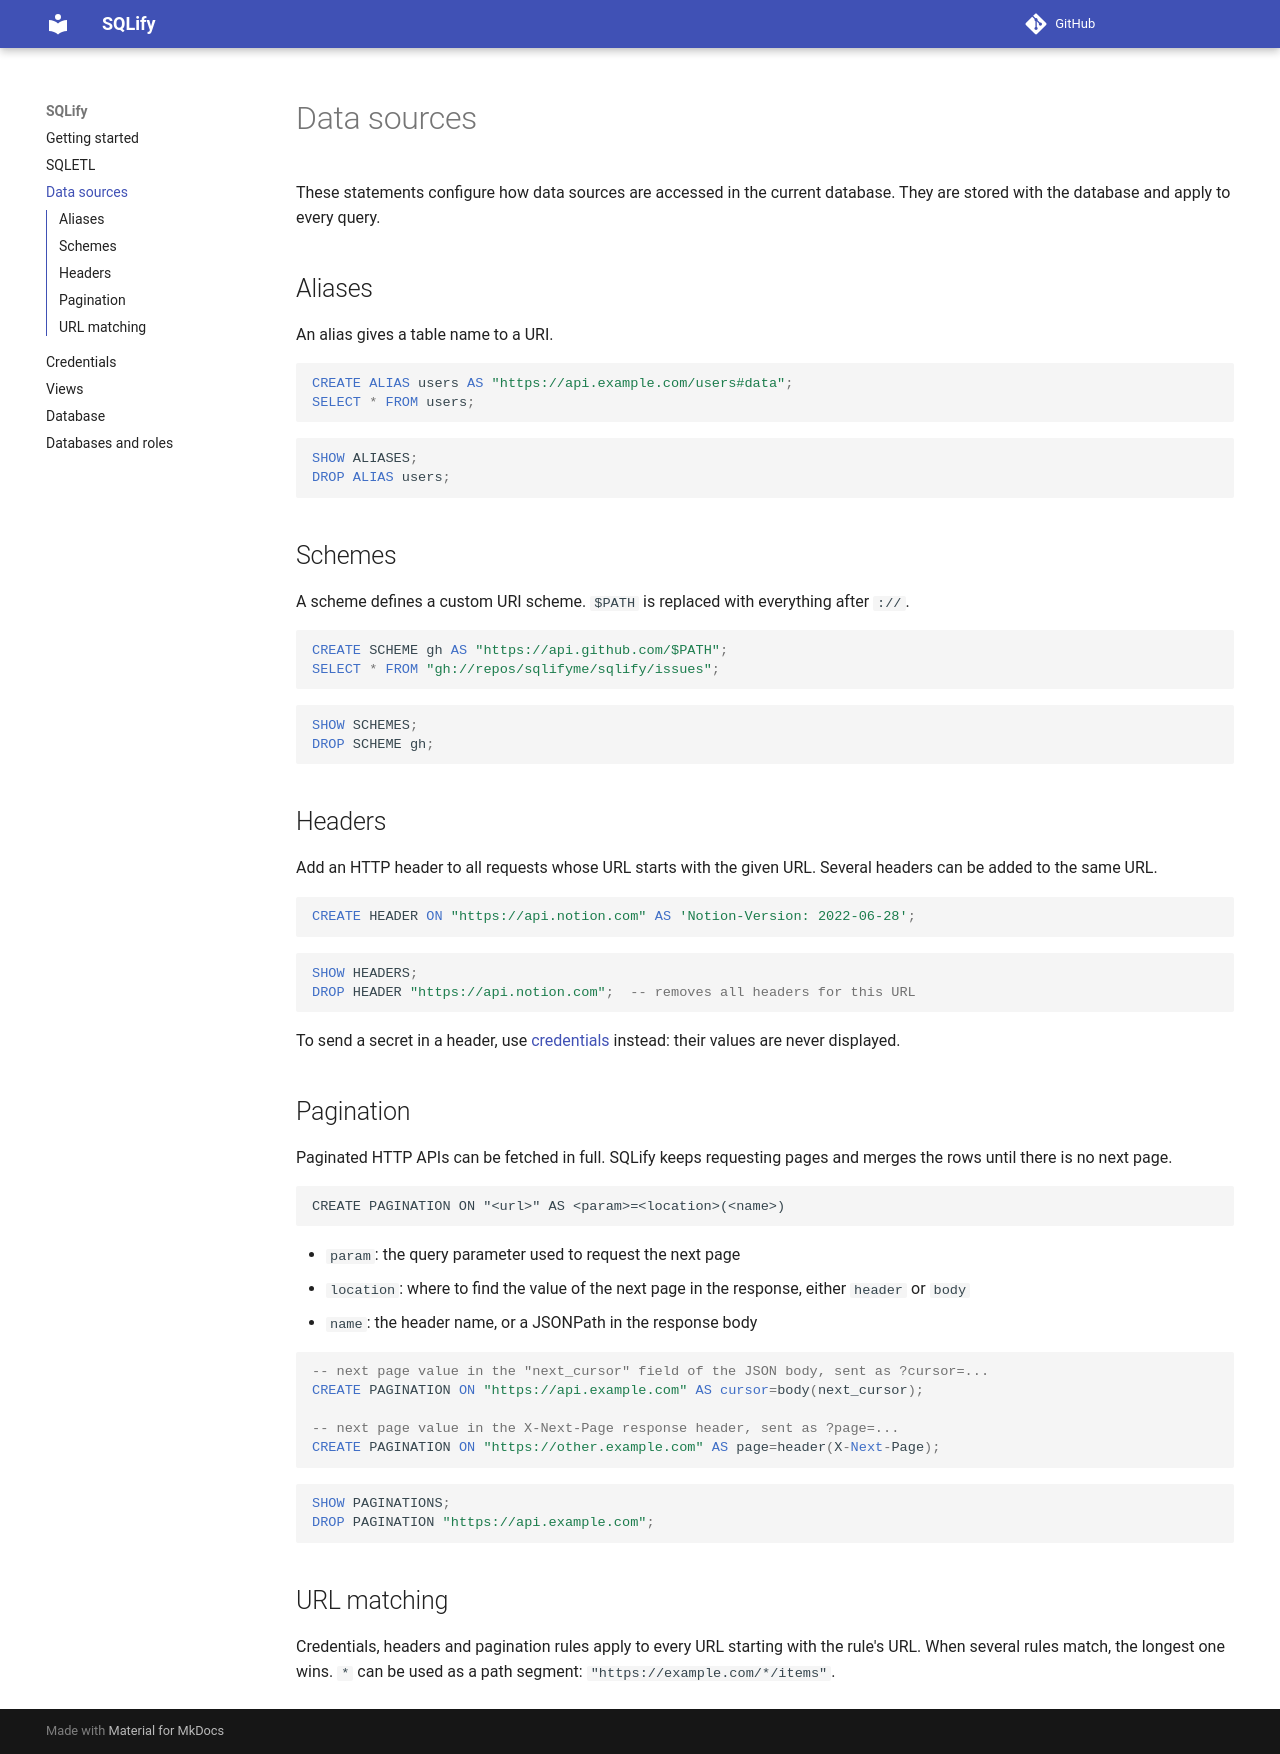

repository: sqlifyme/sqlify · page: sources/index.html · generator: mkdocs

# Data sources

These statements configure how data sources are accessed in the current database. They are
stored with the database and apply to every query.

## Aliases

An alias gives a table name to a URI.

```sql
CREATE ALIAS users AS "https://api.example.com/users#data";
SELECT * FROM users;
```

```sql
SHOW ALIASES;
DROP ALIAS users;
```

## Schemes

A scheme defines a custom URI scheme. `$PATH` is replaced with everything after `://`.

```sql
CREATE SCHEME gh AS "https://api.github.com/$PATH";
SELECT * FROM "gh://repos/sqlifyme/sqlify/issues";
```

```sql
SHOW SCHEMES;
DROP SCHEME gh;
```

## Headers

Add an HTTP header to all requests whose URL starts with the given URL. Several headers can be
added to the same URL.

```sql
CREATE HEADER ON "https://api.notion.com" AS 'Notion-Version: 2022-06-28';
```

```sql
SHOW HEADERS;
DROP HEADER "https://api.notion.com";  -- removes all headers for this URL
```

To send a secret in a header, use [credentials](credentials.md#header) instead: their values are
never displayed.

## Pagination

Paginated HTTP APIs can be fetched in full. SQLify keeps requesting pages and merges the rows
until there is no next page.

    CREATE PAGINATION ON "<url>" AS <param>=<location>(<name>)

- `param`: the query parameter used to request the next page
- `location`: where to find the value of the next page in the response, either `header` or `body`
- `name`: the header name, or a JSONPath in the response body

```sql
-- next page value in the "next_cursor" field of the JSON body, sent as ?cursor=...
CREATE PAGINATION ON "https://api.example.com" AS cursor=body(next_cursor);

-- next page value in the X-Next-Page response header, sent as ?page=...
CREATE PAGINATION ON "https://other.example.com" AS page=header(X-Next-Page);
```

```sql
SHOW PAGINATIONS;
DROP PAGINATION "https://api.example.com";
```

## URL matching

Credentials, headers and pagination rules apply to every URL starting with the rule's URL. When
several rules match, the longest one wins. `*` can be used as a path segment:
`"https://example.com/*/items"`.
